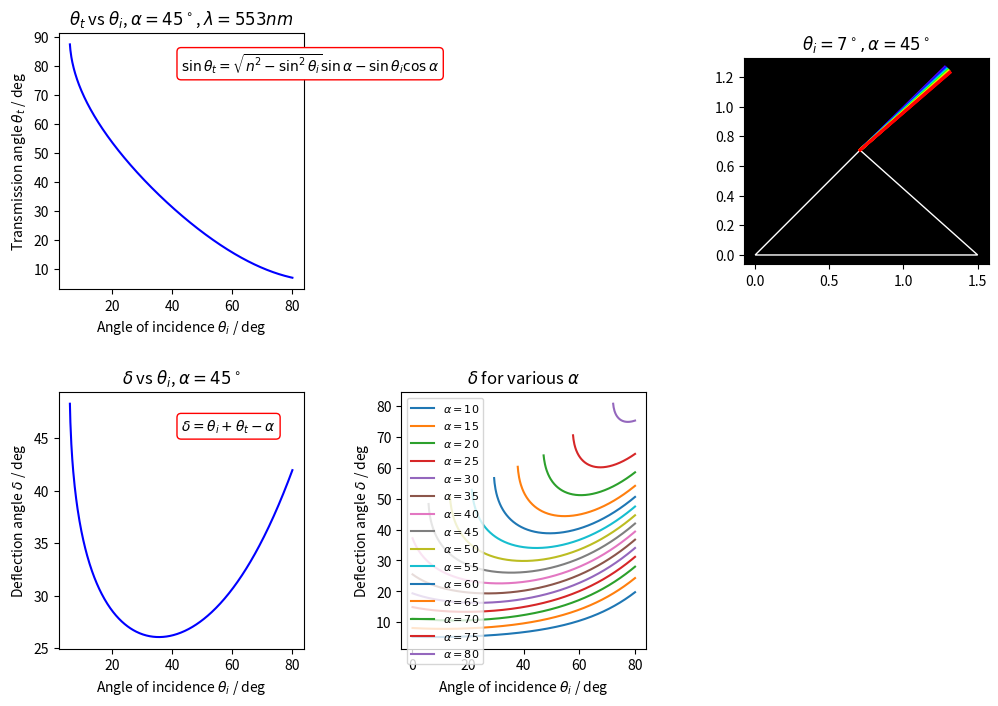

Write the Python code that produced this figure.
import numpy as np
import matplotlib.pyplot as plt
from matplotlib.patches import Polygon
from matplotlib import gridspec

# Sellmeier equation for BK7
def n_BK7(lambda_nm):
    lam_um = lambda_nm / 1000.0
    B1, B2, B3 = 1.03961212, 0.231792344, 1.01046945
    C1, C2, C3 = 0.00600069867, 0.0200179144, 103.560653
    return np.sqrt(1 + (B1*lam_um**2)/(lam_um**2 - C1) +
                      (B2*lam_um**2)/(lam_um**2 - C2) +
                      (B3*lam_um**2)/(lam_um**2 - C3))

# Conversion wavelength → RGB
def wl_to_rgb(wl):
    if wl < 380 or wl > 780: return (0,0,0)
    if wl < 440: r, g, b = -(wl-440)/(440-380), 0, 1
    elif wl < 490: r, g, b = 0, (wl-440)/(490-440), 1
    elif wl < 510: r, g, b = 0, 1, -(wl-510)/(510-490)
    elif wl < 580: r, g, b = (wl-510)/(580-510), 1, 0
    elif wl < 645: r, g, b = 1, -(wl-645)/(645-580), 0
    else: r, g, b = 1, 0, 0
    return (max(0,min(1,r)), max(0,min(1,g)), max(0,min(1,b)))

# Prism calculation
def prism_angles(theta_i_deg, A_deg, lambda_nm):
    n = n_BK7(lambda_nm)
    ti = np.deg2rad(theta_i_deg)
    A = np.deg2rad(A_deg)
    r1 = np.arcsin(np.sin(ti)/n)
    r2 = A - r1
    arg = n*np.sin(r2)
    if np.abs(arg) > 1:
        return np.nan, np.nan
    theta_t = np.arcsin(arg)
    delta = np.rad2deg(ti + theta_t - A)
    return np.rad2deg(theta_t), delta

# Parameters
alpha = 45
lambda_nm = 553  # green reference wavelength
f_THz = 3e5 / lambda_nm  # approx frequency in THz
theta_i_vals = np.linspace(0.1, 80, 500)

theta_t_vals, delta_vals = [], []
for ti in theta_i_vals:
    tt, d = prism_angles(ti, alpha, lambda_nm)
    theta_t_vals.append(tt)
    delta_vals.append(d)

theta_t_vals = np.array(theta_t_vals)
delta_vals = np.array(delta_vals)

# (bottom-right)
alphas = np.arange(10, 85, 5)
delta_map = []
for A in alphas:
    row = []
    for ti in theta_i_vals:
        _, d = prism_angles(ti, A, lambda_nm)
        row.append(d)
    delta_map.append(row)

# Start figure
fig = plt.figure(figsize=(12,8))
gs = gridspec.GridSpec(2, 3, width_ratios=[1,1,1], height_ratios=[1,1])
gs.update(wspace=0.4, hspace=0.4)

# Top-left plot: Transmission angle vs incidence
ax1 = plt.subplot(gs[0,0])
ax1.plot(theta_i_vals, theta_t_vals, 'b')
ax1.set_xlabel(r"Angle of incidence $\theta_i$ / deg")
ax1.set_ylabel(r"Transmission angle $\theta_t$ / deg")
ax1.set_title(r"$\theta_t$ vs $\theta_i$, $\alpha=45^\circ$, $\lambda={}nm$".format(lambda_nm))
eq_text = r"$\sin\theta_t = \sqrt{n^2 - \sin^2\theta_i}\sin\alpha - \sin\theta_i\cos\alpha$"
ax1.text(0.5, 0.85, eq_text, fontsize=10, transform=ax1.transAxes,
         bbox=dict(facecolor='white', edgecolor='red', boxstyle='round'))

# Middle plot: Prism schematic
ax2 = plt.subplot(gs[0,2])
A_rad = np.deg2rad(alpha)
prism_poly = Polygon([[0,0],[np.cos(A_rad), np.sin(A_rad)],[1.5,0]],
                     closed=True, fill=False, color='white', linewidth=1)
ax2.add_patch(prism_poly)
# Rays
wls = np.linspace(420, 680, 15)
for wl in wls:
    _, d = prism_angles(7, alpha, wl)
    if np.isnan(d): continue
    exit_angle = np.deg2rad(d)
    ax2.plot([np.cos(A_rad), np.cos(A_rad)+0.8*np.cos(exit_angle)],
             [np.sin(A_rad), np.sin(A_rad)+0.8*np.sin(exit_angle)],
             color=wl_to_rgb(wl), linewidth=2)
ax2.set_facecolor('black')
ax2.set_aspect('equal')
ax2.set_title(r"$\theta_i = 7^\circ, \alpha = 45^\circ$")


# Bottom-left plot: Deflection vs incidence
ax4 = plt.subplot(gs[1,0])
ax4.plot(theta_i_vals, delta_vals, 'b')
ax4.set_xlabel(r"Angle of incidence $\theta_i$ / deg")
ax4.set_ylabel(r"Deflection angle $\delta$ / deg")
ax4.set_title(r"$\delta$ vs $\theta_i$, $\alpha=45^\circ$")
ax4.text(0.5, 0.85, r"$\delta = \theta_i + \theta_t - \alpha$", fontsize=10,
         transform=ax4.transAxes,
         bbox=dict(facecolor='white', edgecolor='red', boxstyle='round'))

# Bottom-right plot: Deflection contour for multiple α
ax5 = plt.subplot(gs[1,1])
for i, A in enumerate(alphas):
    ax5.plot(theta_i_vals, delta_map[i], label=r"$\alpha={}$".format(A))
ax5.set_xlabel(r"Angle of incidence $\theta_i$ / deg")
ax5.set_ylabel(r"Deflection angle $\delta$ / deg")
ax5.set_title(r"$\delta$ for various $\alpha$")
ax5.legend(fontsize=8)

# Hide bottom-right
ax_empty = plt.subplot(gs[1,2])
ax_empty.axis('off')

plt.show()

plt.savefig('12bimage.png')